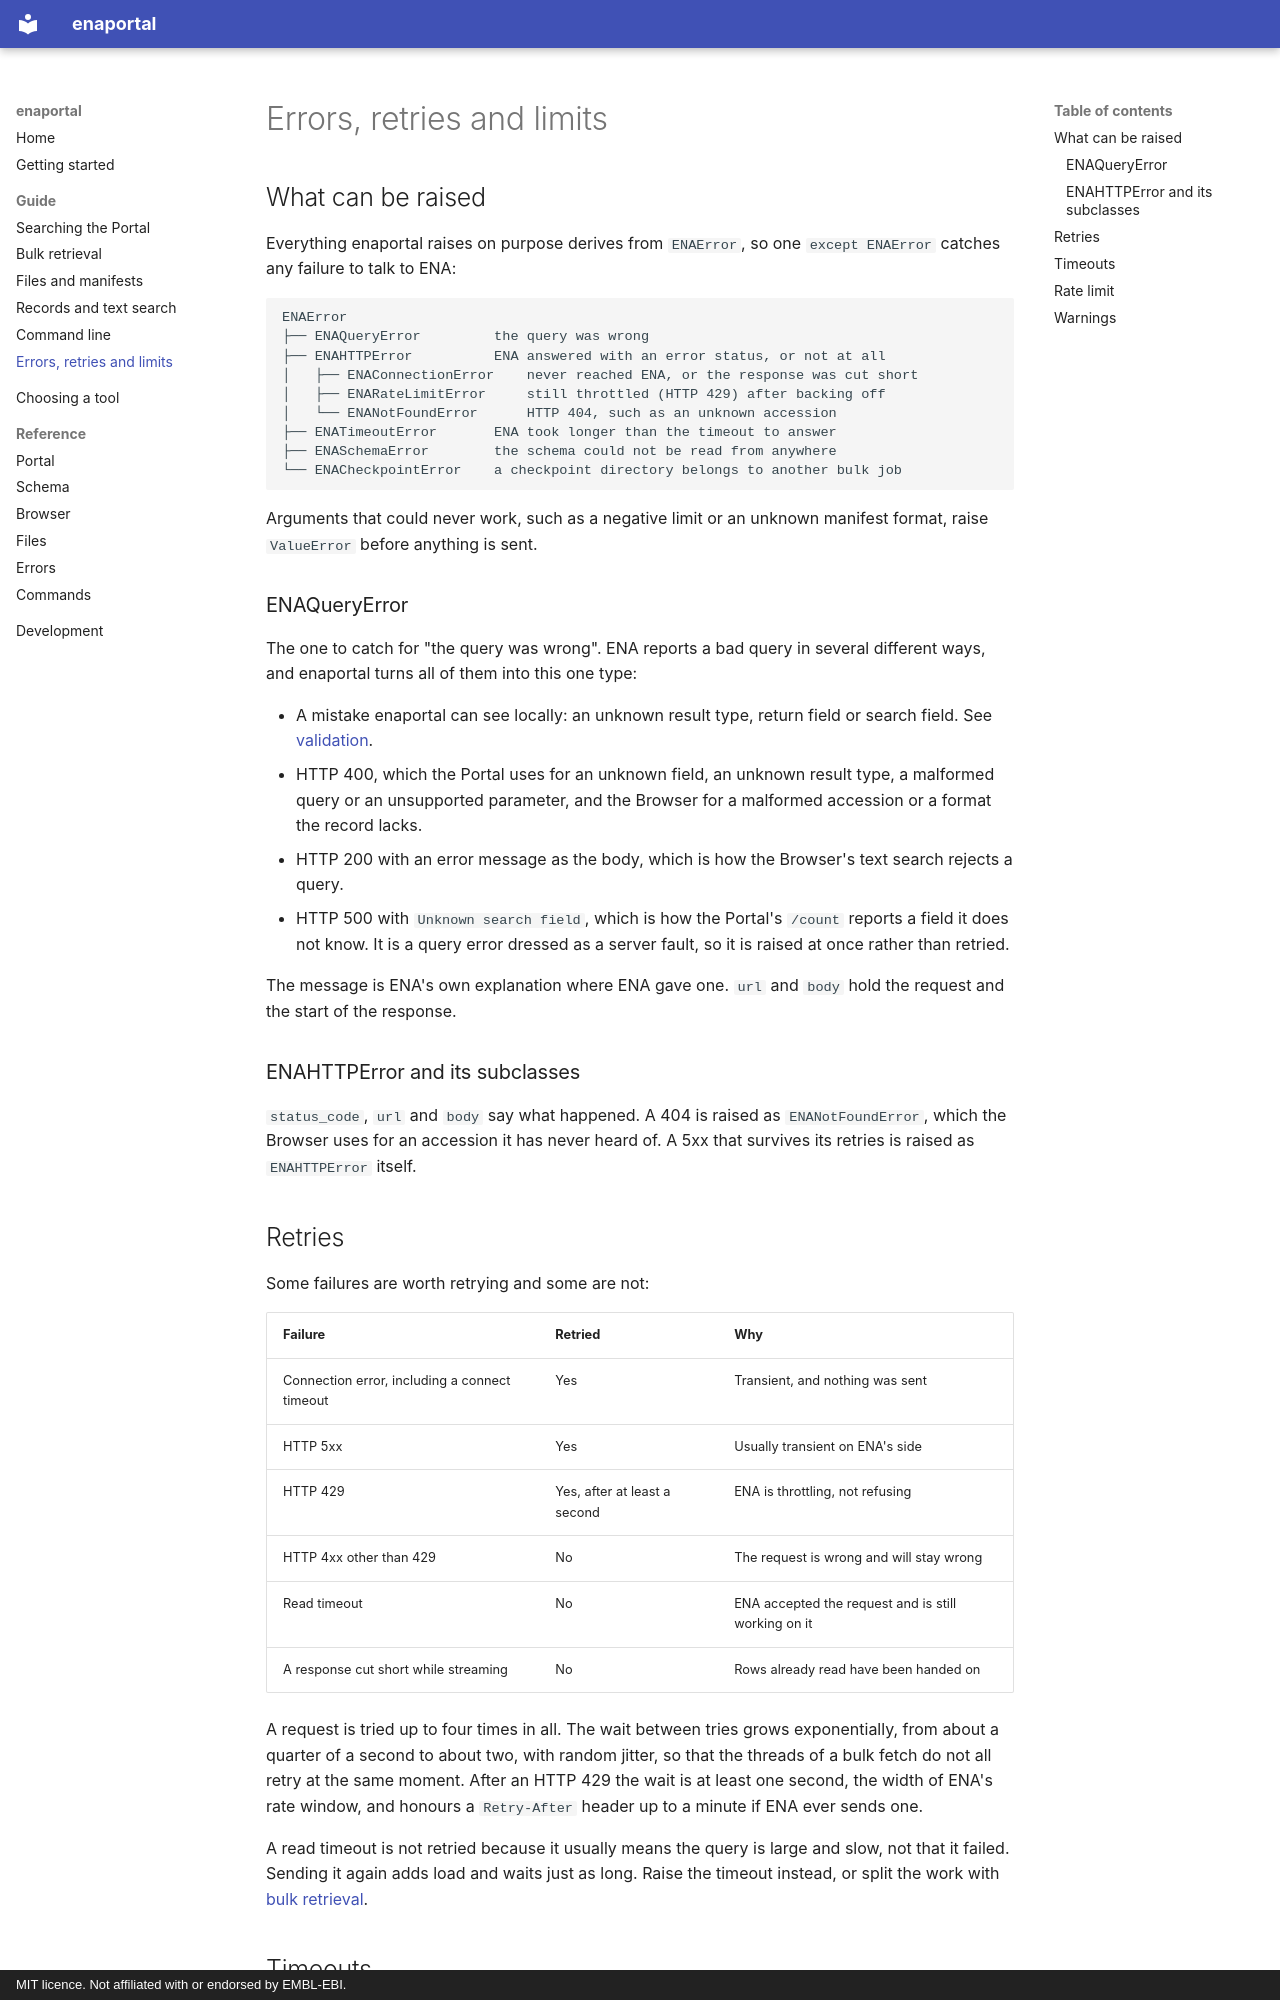

repository: Cobos-Bioinfo/enaportal · page: guide/errors/index.html · generator: mkdocs · copyright: MIT licence. Not affiliated with or endorsed by EMBL-EBI.

# Errors, retries and limits

## What can be raised

Everything enaportal raises on purpose derives from `ENAError`, so one
`except ENAError` catches any failure to talk to ENA:

```text
ENAError
├── ENAQueryError         the query was wrong
├── ENAHTTPError          ENA answered with an error status, or not at all
│   ├── ENAConnectionError    never reached ENA, or the response was cut short
│   ├── ENARateLimitError     still throttled (HTTP 429) after backing off
│   └── ENANotFoundError      HTTP 404, such as an unknown accession
├── ENATimeoutError       ENA took longer than the timeout to answer
├── ENASchemaError        the schema could not be read from anywhere
└── ENACheckpointError    a checkpoint directory belongs to another bulk job
```

Arguments that could never work, such as a negative limit or an unknown
manifest format, raise `ValueError` before anything is sent.

### ENAQueryError

The one to catch for "the query was wrong". ENA reports a bad query in several
different ways, and enaportal turns all of them into this one type:

- A mistake enaportal can see locally: an unknown result type, return field or
  search field. See [validation](searching.md#validation).
- HTTP 400, which the Portal uses for an unknown field, an unknown result type,
  a malformed query or an unsupported parameter, and the Browser for a
  malformed accession or a format the record lacks.
- HTTP 200 with an error message as the body, which is how the Browser's text
  search rejects a query.
- HTTP 500 with `Unknown search field`, which is how the Portal's `/count`
  reports a field it does not know. It is a query error dressed as a server
  fault, so it is raised at once rather than retried.

The message is ENA's own explanation where ENA gave one. `url` and `body` hold
the request and the start of the response.

### ENAHTTPError and its subclasses

`status_code`, `url` and `body` say what happened. A 404 is raised as
`ENANotFoundError`, which the Browser uses for an accession it has never heard
of. A 5xx that survives its retries is raised as `ENAHTTPError` itself.
